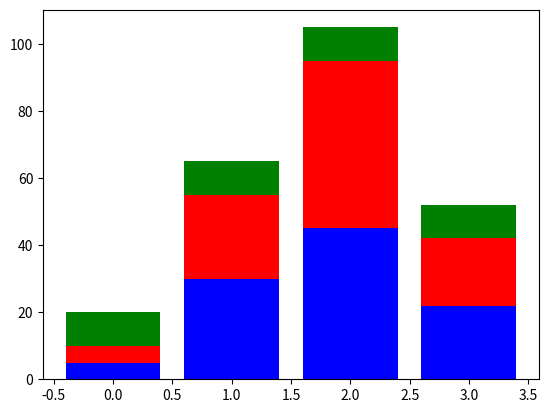

Here is the Python script that generated this plot:
import numpy as np
import matplotlib.pyplot as plt

# Data Variables
# NOTE: Create them as numpy arrays so 
# that they can be added together in the
# bar call, just to get the bottoms correct
A = np.array([5., 30., 45., 22.])
B = np.array([5., 25., 50., 20.])
C = np.array([10., 10., 10., 10.])

# X index
X = range(4)

# Create Plot Objects
plt.bar(X, A, color = 'b')
plt.bar(X, B, color = 'r', bottom = A)
plt.bar(X, C, color = 'g', bottom = (A + B))

# Show the plot
plt.show()
